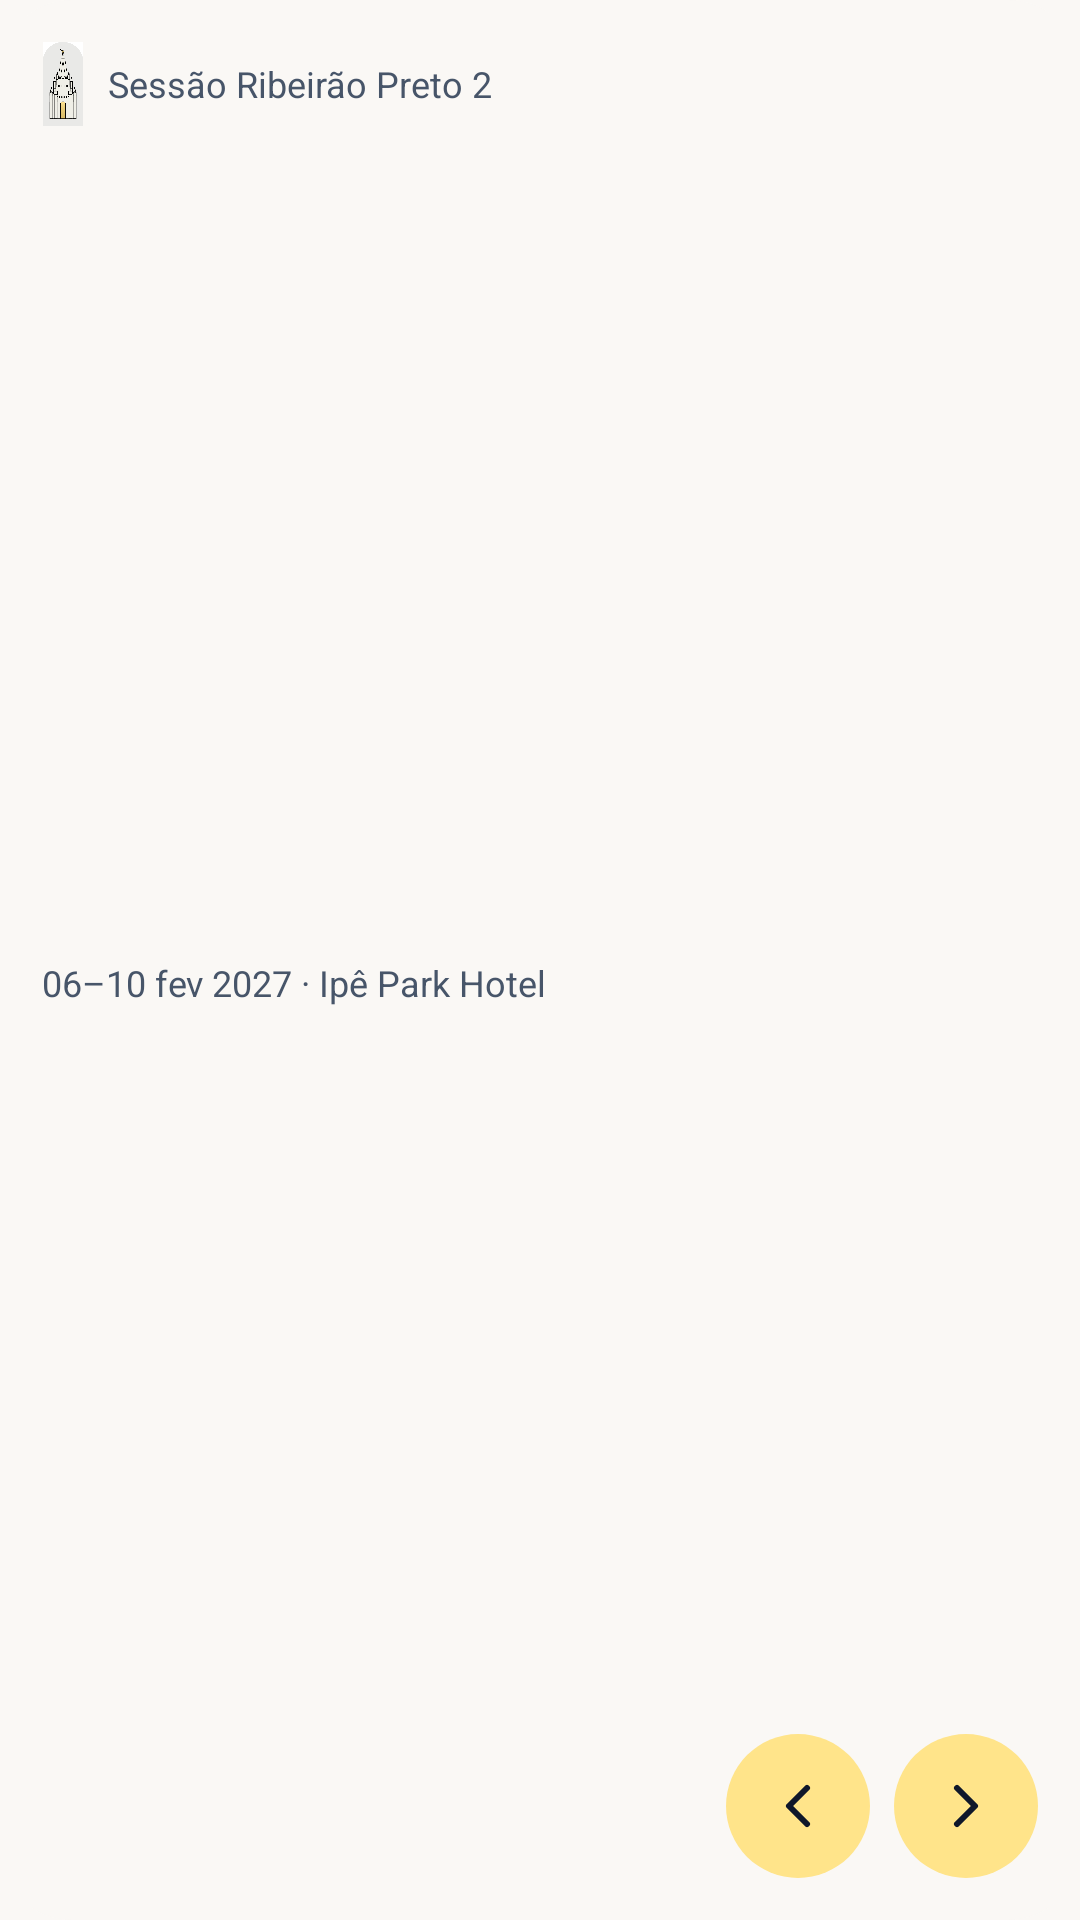

Layout XML and referenced resources for this Android screen:
<!-- AndroidManifest.xml: application theme Theme.FSY -->
<!-- res/layout/widget_fsy_highlights.xml -->
<?xml version="1.0" encoding="utf-8"?>
<LinearLayout xmlns:android="http://schemas.android.com/apk/res/android"
    android:id="@android:id/background"
    android:layout_width="match_parent"
    android:layout_height="match_parent"
    android:background="@drawable/fsy_widget_bg"
    android:orientation="vertical"
    android:padding="14dp">

    <LinearLayout android:layout_width="match_parent" android:layout_height="wrap_content" android:orientation="horizontal" android:gravity="center_vertical">
        <ImageView android:layout_width="14dp" android:layout_height="28dp" android:src="@drawable/fsy_official_temple_only" android:scaleType="fitCenter" android:importantForAccessibility="no" />
        <TextView android:layout_width="0dp" android:layout_weight="1" android:layout_height="wrap_content" android:layout_marginStart="8dp" android:text="Sessão Ribeirão Preto 2" android:textSize="12sp" android:textColor="@color/fsy_widget_muted" android:maxLines="1" android:ellipsize="end" />
    </LinearLayout>

    <ViewFlipper
        android:id="@+id/fsy_highlights_flipper"
        android:layout_width="match_parent"
        android:layout_height="0dp"
        android:layout_weight="1"
        android:layout_marginTop="6dp"
        android:inAnimation="@anim/fsy_widget_page_in"
        android:outAnimation="@anim/fsy_widget_page_out"
        android:autoStart="false">
        <LinearLayout android:layout_width="match_parent" android:layout_height="match_parent" android:orientation="vertical" android:gravity="center_vertical">
            <TextView android:id="@+id/fsy_hl_countdown" android:layout_width="match_parent" android:layout_height="wrap_content" android:textSize="22sp" android:textColor="@color/fsy_widget_ink" android:textStyle="bold" android:fontFamily="@font/libre_baskerville" android:maxLines="2" />
            <TextView android:layout_width="match_parent" android:layout_height="wrap_content" android:text="06–10 fev 2027 · Ipê Park Hotel" android:textSize="12sp" android:textColor="@color/fsy_widget_muted" android:maxLines="2" />
        </LinearLayout>
        <LinearLayout android:layout_width="match_parent" android:layout_height="match_parent" android:orientation="vertical" android:gravity="center_vertical">
            <TextView android:id="@+id/fsy_hl_next_label" android:layout_width="wrap_content" android:layout_height="wrap_content" android:text="A seguir" android:textSize="12sp" android:textStyle="bold" android:textColor="@color/fsy_widget_primary" />
            <TextView android:id="@+id/fsy_hl_next_time" android:layout_width="match_parent" android:layout_height="wrap_content" android:textSize="20sp" android:textColor="@color/fsy_widget_primary" android:textStyle="bold" />
            <TextView android:id="@+id/fsy_hl_next_title" android:layout_width="match_parent" android:layout_height="wrap_content" android:textSize="15sp" android:textColor="@color/fsy_widget_ink" android:maxLines="2" android:ellipsize="end" />
            <TextView android:id="@+id/fsy_hl_next_place" android:layout_width="match_parent" android:layout_height="wrap_content" android:textSize="12sp" android:textColor="@color/fsy_widget_muted" android:maxLines="1" android:ellipsize="end" />
        </LinearLayout>
        <LinearLayout android:layout_width="match_parent" android:layout_height="match_parent" android:orientation="vertical" android:gravity="center_vertical">
            <TextView android:layout_width="match_parent" android:layout_height="wrap_content" android:text="Alegrar-se em Cristo" android:textSize="20sp" android:textStyle="bold" android:fontFamily="@font/libre_baskerville" android:textColor="@color/fsy_widget_ink" />
            <TextView android:layout_width="match_parent" android:layout_height="wrap_content" android:text="Filipenses 4:4" android:textSize="12sp" android:textColor="@color/fsy_widget_muted" />
        </LinearLayout>
    </ViewFlipper>

    <LinearLayout android:layout_width="match_parent" android:layout_height="wrap_content" android:orientation="horizontal" android:gravity="end">
        <ImageButton android:id="@+id/fsy_hl_prev" android:layout_width="48dp" android:layout_height="48dp" android:background="@drawable/fsy_widget_pill" android:src="@drawable/fsy_widget_chevron_left" android:contentDescription="Destaque anterior" />
        <ImageButton android:id="@+id/fsy_hl_next" android:layout_width="48dp" android:layout_height="48dp" android:layout_marginStart="8dp" android:background="@drawable/fsy_widget_pill" android:src="@drawable/fsy_widget_chevron_right" android:contentDescription="Próximo destaque" />
    </LinearLayout>
</LinearLayout>
<!-- resources referenced by this layout -->
<resources>
  <color name="fsy_widget_ink">#0F172A</color>
  <color name="fsy_widget_muted">#475569</color>
  <color name="fsy_widget_primary">#005E7C</color>
  <!-- drawable fsy_official_temple_only: png bitmap (drawable-nodpi, 21250 bytes) -->
  <!-- drawable fsy_widget_bg (drawable) -->
  <?xml version="1.0" encoding="utf-8"?>
  <shape xmlns:android="http://schemas.android.com/apk/res/android" android:shape="rectangle">
      <solid android:color="@color/fsy_widget_paper" />
      <corners android:radius="24dp" />
  </shape>
  <!-- drawable fsy_widget_chevron_left (drawable) -->
  <?xml version="1.0" encoding="utf-8"?>
  <vector xmlns:android="http://schemas.android.com/apk/res/android" android:width="24dp" android:height="24dp" android:viewportWidth="24" android:viewportHeight="24">
      <path android:pathData="M15 18l-6-6 6-6" android:strokeColor="@color/fsy_widget_on_sun" android:strokeWidth="2" android:strokeLineCap="round" android:strokeLineJoin="round" android:fillColor="#00000000" />
  </vector>
  <!-- drawable fsy_widget_chevron_right (drawable) -->
  <?xml version="1.0" encoding="utf-8"?>
  <vector xmlns:android="http://schemas.android.com/apk/res/android" android:width="24dp" android:height="24dp" android:viewportWidth="24" android:viewportHeight="24">
      <path android:pathData="M9 18l6-6-6-6" android:strokeColor="@color/fsy_widget_on_sun" android:strokeWidth="2" android:strokeLineCap="round" android:strokeLineJoin="round" android:fillColor="#00000000" />
  </vector>
  <!-- drawable fsy_widget_pill (drawable) -->
  <?xml version="1.0" encoding="utf-8"?>
  <shape xmlns:android="http://schemas.android.com/apk/res/android" android:shape="rectangle">
      <solid android:color="@color/fsy_widget_sun" />
      <corners android:radius="999dp" />
  </shape>
  <style name="Theme.FSY" parent="android:Theme.Material.Light.NoActionBar">
          <item name="android:windowBackground">@color/fsy_window_background</item>
          <item name="android:colorAccent">@color/fsy_primary</item>
      </style>
  <color name="fsy_widget_paper">#FAF8F5</color>
  <color name="fsy_widget_on_sun">#0F172A</color>
  <color name="fsy_widget_sun">#FFE48A</color>
  <color name="fsy_window_background">#FAF8F5</color>
  <color name="fsy_primary">#007DA5</color>
</resources>
